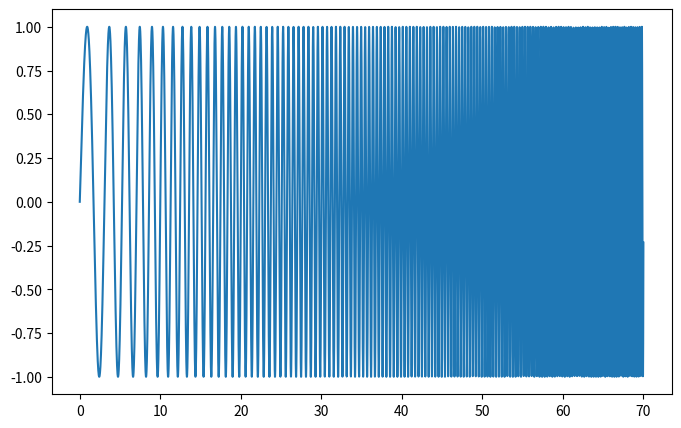

The script that saved this image:
import numpy as np
from matplotlib import pyplot as plt

# Seed the random number generator
np.random.seed(0)

time_step = .01
time_vec = np.arange(0, 70, time_step)

# A signal with a small frequency chirp
sig = np.sin(0.5 * np.pi * time_vec * (1 + .1 * time_vec))

plt.figure(figsize=(8, 5))
plt.plot(time_vec, sig)
plt.show(block=False)